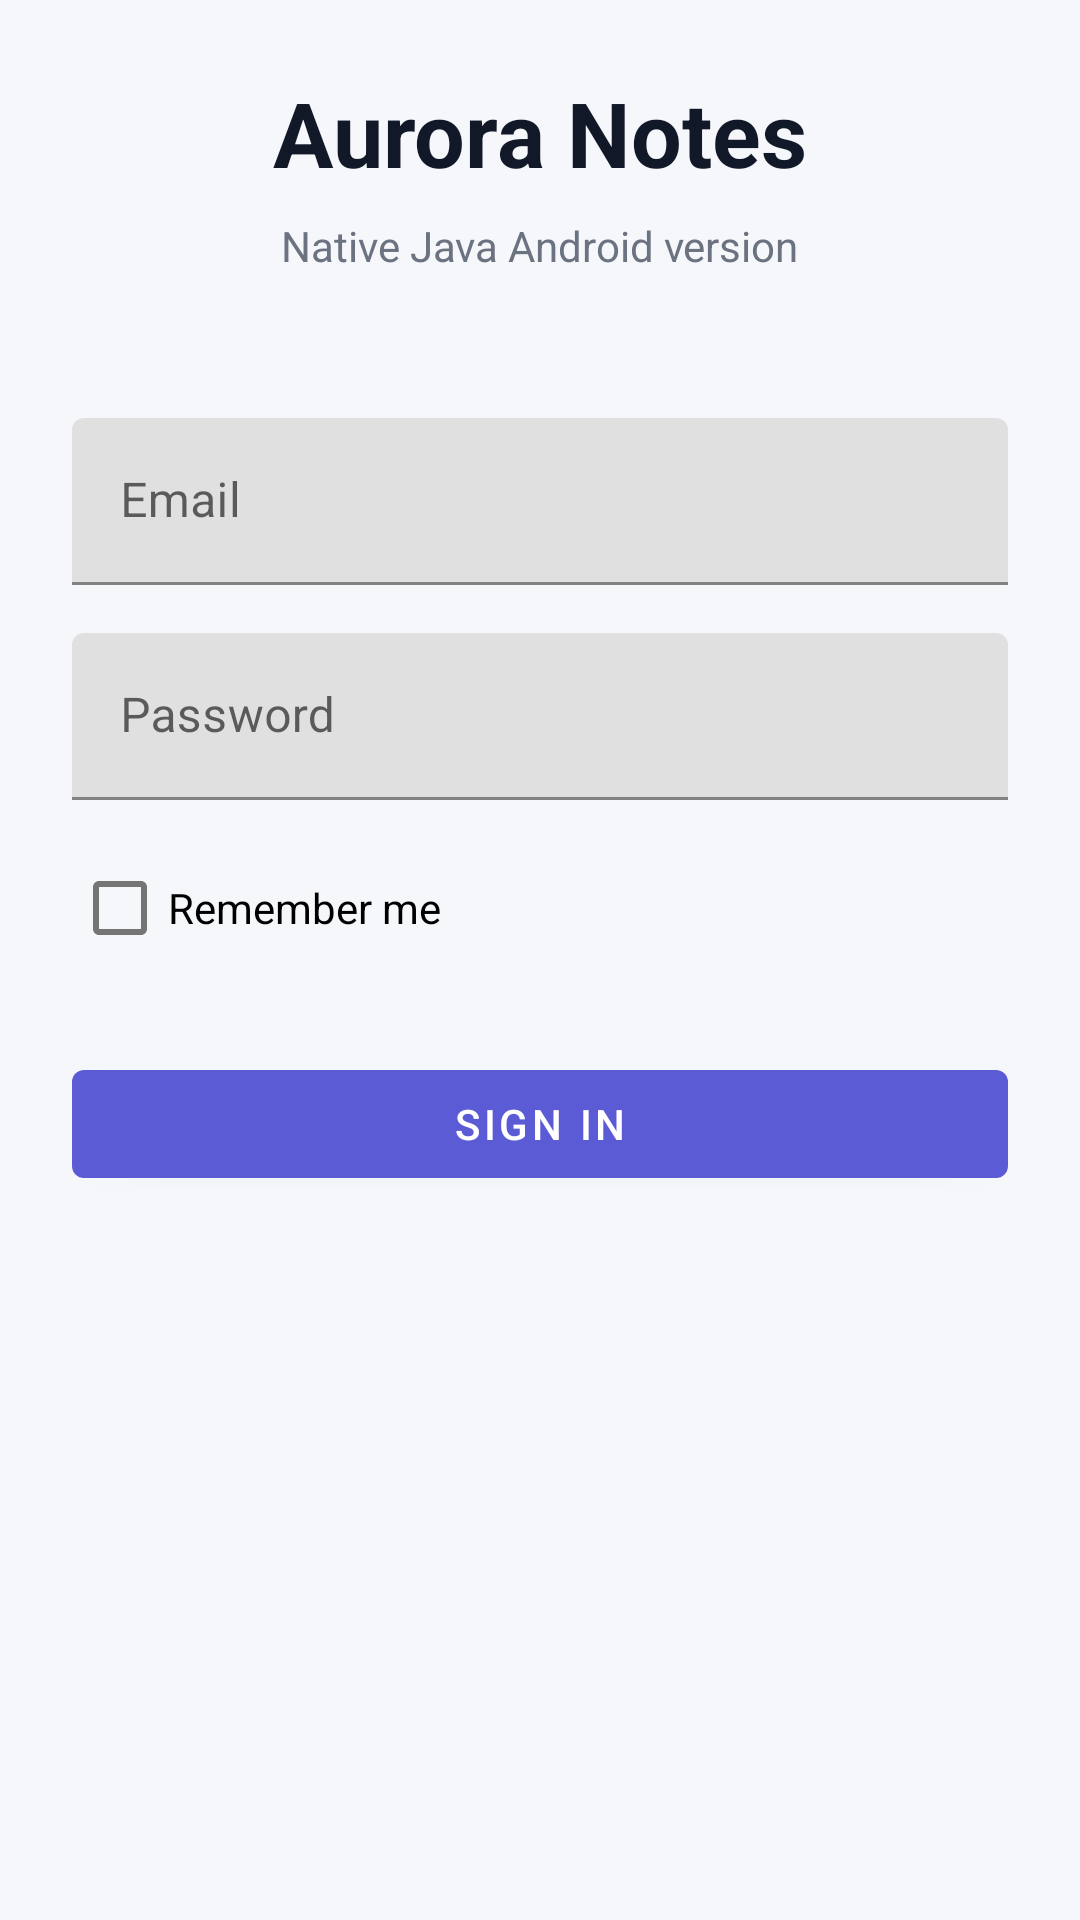

Reconstruct the res/layout file that produces this screen, plus the resources it refers to.
<!-- AndroidManifest.xml: application theme Theme.AuroraNotesNativeJava -->
<!-- res/layout/activity_login.xml -->
<?xml version="1.0" encoding="utf-8"?>
<androidx.constraintlayout.widget.ConstraintLayout xmlns:android="http://schemas.android.com/apk/res/android"
    xmlns:app="http://schemas.android.com/apk/res-auto"
    android:layout_width="match_parent"
    android:layout_height="match_parent"
    android:padding="24dp">

    <TextView
        android:id="@+id/tvTitle"
        android:layout_width="wrap_content"
        android:layout_height="wrap_content"
        android:text="@string/login_title"
        android:textColor="@color/black"
        android:textSize="30sp"
        android:textStyle="bold"
        app:layout_constraintEnd_toEndOf="parent"
        app:layout_constraintStart_toStartOf="parent"
        app:layout_constraintTop_toTopOf="parent"
        app:layout_constraintVertical_bias="0.18" />

    <TextView
        android:id="@+id/tvSubtitle"
        android:layout_width="wrap_content"
        android:layout_height="wrap_content"
        android:layout_marginTop="8dp"
        android:text="@string/login_subtitle"
        android:textColor="#6B7280"
        app:layout_constraintEnd_toEndOf="@id/tvTitle"
        app:layout_constraintStart_toStartOf="@id/tvTitle"
        app:layout_constraintTop_toBottomOf="@id/tvTitle" />

    <com.google.android.material.textfield.TextInputLayout
        android:id="@+id/emailLayout"
        android:layout_width="0dp"
        android:layout_height="wrap_content"
        android:layout_marginTop="48dp"
        app:layout_constraintEnd_toEndOf="parent"
        app:layout_constraintStart_toStartOf="parent"
        app:layout_constraintTop_toBottomOf="@id/tvSubtitle">

        <com.google.android.material.textfield.TextInputEditText
            android:id="@+id/etEmail"
            android:layout_width="match_parent"
            android:layout_height="wrap_content"
            android:hint="@string/hint_email"
            android:inputType="textEmailAddress" />
    </com.google.android.material.textfield.TextInputLayout>

    <com.google.android.material.textfield.TextInputLayout
        android:id="@+id/passwordLayout"
        android:layout_width="0dp"
        android:layout_height="wrap_content"
        android:layout_marginTop="16dp"
        app:layout_constraintEnd_toEndOf="parent"
        app:layout_constraintStart_toStartOf="parent"
        app:layout_constraintTop_toBottomOf="@id/emailLayout">

        <com.google.android.material.textfield.TextInputEditText
            android:id="@+id/etPassword"
            android:layout_width="match_parent"
            android:layout_height="wrap_content"
            android:hint="@string/hint_password"
            android:inputType="textPassword" />
    </com.google.android.material.textfield.TextInputLayout>

    <com.google.android.material.button.MaterialButton
        android:id="@+id/btnSignIn"
        android:layout_width="0dp"
        android:layout_height="wrap_content"
        android:layout_marginTop="24dp"
        android:text="@string/sign_in"
        app:layout_constraintEnd_toEndOf="parent"
        app:layout_constraintStart_toStartOf="parent"
        app:layout_constraintTop_toBottomOf="@id/cbRememberMe" />

    <com.google.android.material.checkbox.MaterialCheckBox
        android:id="@+id/cbRememberMe"
        android:layout_width="wrap_content"
        android:layout_height="wrap_content"
        android:layout_marginTop="12dp"
        android:text="@string/remember_me"
        app:layout_constraintStart_toStartOf="@id/passwordLayout"
        app:layout_constraintTop_toBottomOf="@id/passwordLayout" />

</androidx.constraintlayout.widget.ConstraintLayout>
<!-- resources referenced by this layout -->
<resources>
  <color name="black">#111827</color>
  <string name="hint_email">Email</string>
  <string name="hint_password">Password</string>
  <string name="login_subtitle">Native Java Android version</string>
  <string name="login_title">Aurora Notes</string>
  <string name="remember_me">Remember me</string>
  <string name="sign_in">Sign In</string>
  <style name="Theme.AuroraNotesNativeJava" parent="Theme.MaterialComponents.DayNight.NoActionBar">
          <item name="colorPrimary">@color/purple_500</item>
          <item name="colorPrimaryVariant">@color/purple_700</item>
          <item name="colorSecondary">@color/teal_200</item>
          <item name="android:statusBarColor" tools:targetApi="l">@color/purple_700</item>
          <item name="android:windowBackground">@color/gray_bg</item>
      </style>
  <color name="purple_500">#5B5BD6</color>
  <color name="purple_700">#34349E</color>
  <color name="teal_200">#4DB6AC</color>
  <color name="gray_bg">#F5F7FB</color>
</resources>
